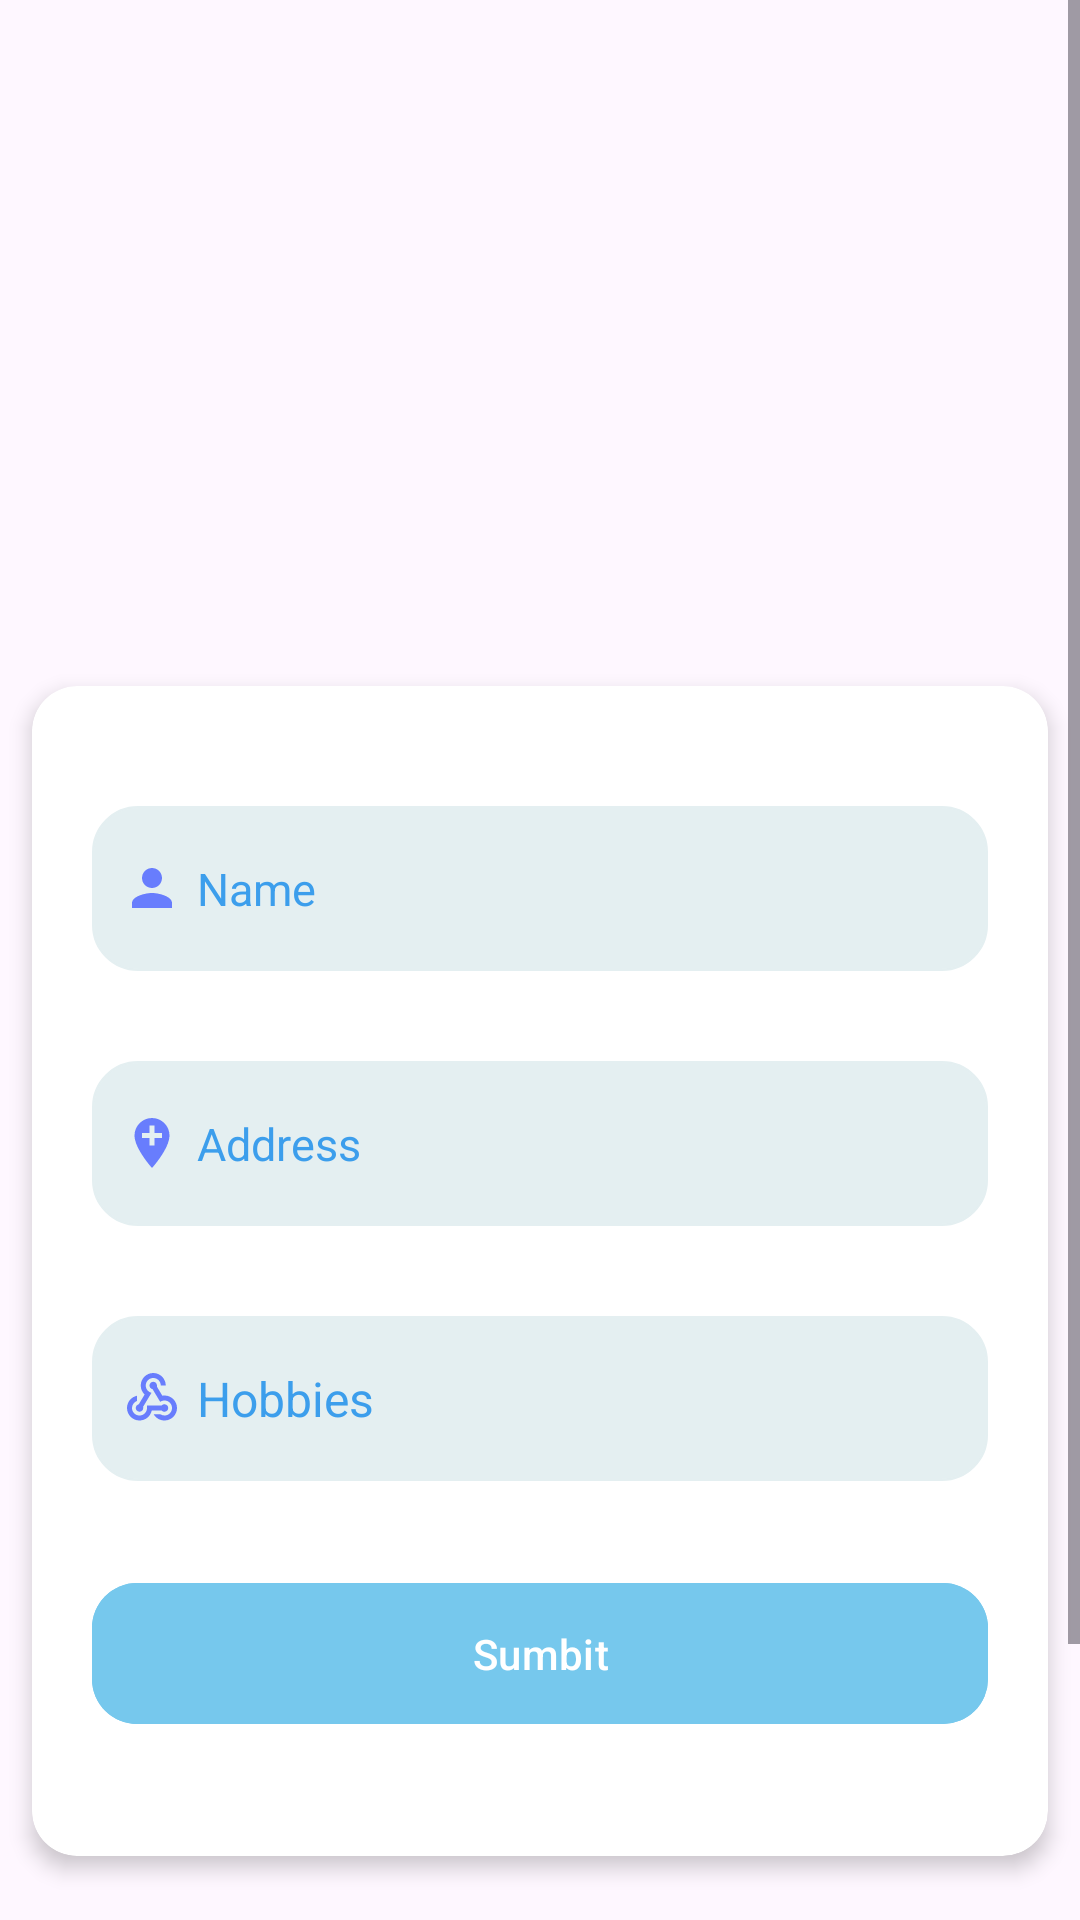

The Android layout XML behind this screen, and the referenced resources:
<!-- AndroidManifest.xml: application theme Theme.KbTech -->
<!-- res/layout/fragment_home.xml -->
<?xml version="1.0" encoding="utf-8"?>
<ScrollView xmlns:android="http://schemas.android.com/apk/res/android"
    xmlns:tools="http://schemas.android.com/tools"
    android:layout_width="match_parent"
    android:layout_height="match_parent"
    xmlns:app="http://schemas.android.com/apk/res-auto"
    tools:context=".Fragment.HomeFragment">
   <RelativeLayout
       android:layout_width="match_parent"
       android:layout_height="wrap_content"
       >
       <LinearLayout
           android:layout_width="match_parent"
           android:layout_height="wrap_content"
           android:orientation="vertical"
           >
           <ImageView
               android:layout_width="150dp"
               android:layout_height="150dp"
               android:src="@drawable/ic_launcher_background"
               android:layout_gravity="center"
               android:id="@+id/imaLogo"
               android:layout_marginTop="50dp"
               />
           <androidx.cardview.widget.CardView
               android:layout_width="match_parent"
               android:layout_height="wrap_content"
               app:cardCornerRadius="15dp"
               app:cardBackgroundColor="#fff"
               android:layout_marginTop="15dp"
               app:cardPreventCornerOverlap="true"
               app:cardUseCompatPadding="true"
               app:cardElevation="4dp"
               app:cardMaxElevation="6dp"
               >
               <LinearLayout
                   android:layout_width="match_parent"
                   android:layout_height="wrap_content"
                   android:orientation="vertical"
                   >
                   <EditText
                       android:layout_width="match_parent"
                       android:layout_height="55dp"
                       android:hint="Name"
                       android:padding="10dp"
                       android:layout_marginLeft="20dp"
                       android:layout_marginRight="20dp"
                       android:backgroundTint="#E4EFF1"
                       android:layout_marginTop="40dp"
                       android:textColor="#3C9EEC"
                       android:drawableLeft="@drawable/baseline_person"
                       android:textColorHint="#3C9EEC"
                       android:paddingLeft="5dp"
                       android:id="@+id/nameEdit"
                       android:textSize="15dp"
                       android:drawablePadding="5dp"
                       android:background="@drawable/background_edit"
                       />
                   <EditText
                       android:layout_width="match_parent"
                       android:layout_height="55dp"
                       android:hint="Address"
                       android:padding="10dp"
                       android:textSize="15dp"
                       android:id="@+id/addresEdit"
                       android:layout_marginLeft="20dp"
                       android:layout_marginRight="20dp"
                       android:backgroundTint="#E4EFF1"
                       android:layout_marginTop="30dp"
                       android:textColor="#3C9EEC"
                       android:drawableLeft="@drawable/baseline_add_location_24"
                       android:textColorHint="#3C9EEC"
                       android:paddingLeft="5dp"
                       android:drawablePadding="5dp"
                       android:background="@drawable/background_edit"
                       />
                   <EditText
                       android:layout_width="match_parent"
                       android:layout_height="55dp"
                       android:hint="Hobbies"
                       android:padding="10dp"
                       android:textSize="16dp"
                       android:layout_marginLeft="20dp"
                       android:layout_marginRight="20dp"
                       android:backgroundTint="#E4EFF1"
                       android:layout_marginTop="30dp"
                       android:textColor="#3C9EEC"
                       android:drawableLeft="@drawable/baseline_webhook"
                       android:textColorHint="#3C9EEC"
                       android:paddingLeft="5dp"
                       android:id="@+id/hobbies"
                       android:drawablePadding="5dp"
                       android:background="@drawable/background_edit"
                       />
                   <TextView
                       android:id="@+id/errorText"
                       android:layout_width="match_parent"
                       android:layout_height="wrap_content"
                       android:textColor="@android:color/holo_red_dark"
                       android:visibility="gone"
                       android:layout_marginLeft="20sp"
                       android:text="Error message"
                       android:layout_marginTop="8dp"/>
                   <com.google.android.material.button.MaterialButton
                       android:layout_width="match_parent"
                       android:layout_height="55dp"
                       android:text="Sumbit"
                       app:cornerRadius="15dp"
                       android:id="@+id/sumbitBtn"
                       android:layout_marginTop="30dp"
                       android:backgroundTint="#76C8ED"
                       android:layout_marginBottom="40dp"
                       android:layout_marginLeft="20dp"
                       android:layout_marginRight="20dp"
                       />
               </LinearLayout>
           </androidx.cardview.widget.CardView>
           <com.google.android.material.button.MaterialButton
               android:layout_width="match_parent"
               android:layout_height="55dp"
               android:text="Show Data All"
               app:cornerRadius="15dp"
               android:id="@+id/showBtn"
               android:layout_marginTop="20dp"
               android:backgroundTint="#76C8ED"
               android:layout_marginBottom="40dp"
               android:layout_marginLeft="20dp"
               android:layout_marginRight="20dp"
               />
       </LinearLayout>
       <ProgressBar
           android:layout_width="wrap_content"
           android:layout_height="wrap_content"
           android:id="@+id/progessBar"
           android:layout_centerInParent="true"
           android:visibility="gone"
           />
   </RelativeLayout>
</ScrollView>
<!-- resources referenced by this layout -->
<resources>
  <!-- drawable background_edit (drawable) -->
  <?xml version="1.0" encoding="utf-8"?>
  <shape xmlns:android="http://schemas.android.com/apk/res/android">
  
      <corners android:radius="15dp"
          />
     <stroke android:width=".5dp" android:color="#fff"/>
  </shape>
  <!-- drawable baseline_add_location_24 (drawable) -->
  <vector xmlns:android="http://schemas.android.com/apk/res/android" android:height="20dp" android:tint="#687DFD" android:viewportHeight="24" android:viewportWidth="24" android:width="20dp">
        
      <path android:fillColor="@android:color/white" android:pathData="M12,2C8.14,2 5,5.14 5,9c0,5.25 7,13 7,13s7,-7.75 7,-13c0,-3.86 -3.14,-7 -7,-7zM16,10h-3v3h-2v-3L8,10L8,8h3L11,5h2v3h3v2z"/>
      
  </vector>
  <!-- drawable baseline_person (drawable) -->
  <vector xmlns:android="http://schemas.android.com/apk/res/android" android:height="20dp" android:tint="#687DFD" android:viewportHeight="24" android:viewportWidth="24" android:width="20dp">
        
      <path android:fillColor="@android:color/white" android:pathData="M12,12c2.21,0 4,-1.79 4,-4s-1.79,-4 -4,-4 -4,1.79 -4,4 1.79,4 4,4zM12,14c-2.67,0 -8,1.34 -8,4v2h16v-2c0,-2.66 -5.33,-4 -8,-4z"/>
      
  </vector>
  <!-- drawable baseline_webhook (drawable) -->
  <vector xmlns:android="http://schemas.android.com/apk/res/android" android:height="20dp" android:tint="#687DFD" android:viewportHeight="24" android:viewportWidth="24" android:width="20dp">
        
      <path android:fillColor="@android:color/white" android:pathData="M10,15l5.88,0c0.27,-0.31 0.67,-0.5 1.12,-0.5c0.83,0 1.5,0.67 1.5,1.5c0,0.83 -0.67,1.5 -1.5,1.5c-0.44,0 -0.84,-0.19 -1.12,-0.5l-3.98,0c-0.46,2.28 -2.48,4 -4.9,4c-2.76,0 -5,-2.24 -5,-5c0,-2.42 1.72,-4.44 4,-4.9l0,2.07C4.84,13.58 4,14.7 4,16c0,1.65 1.35,3 3,3s3,-1.35 3,-3V15zM12.5,4c1.65,0 3,1.35 3,3h2c0,-2.76 -2.24,-5 -5,-5l0,0c-2.76,0 -5,2.24 -5,5c0,1.43 0.6,2.71 1.55,3.62l-2.35,3.9C6.02,14.66 5.5,15.27 5.5,16c0,0.83 0.67,1.5 1.5,1.5s1.5,-0.67 1.5,-1.5c0,-0.16 -0.02,-0.31 -0.07,-0.45l3.38,-5.63C10.49,9.61 9.5,8.42 9.5,7C9.5,5.35 10.85,4 12.5,4zM17,13c-0.64,0 -1.23,0.2 -1.72,0.54l-3.05,-5.07C11.53,8.35 11,7.74 11,7c0,-0.83 0.67,-1.5 1.5,-1.5S14,6.17 14,7c0,0.15 -0.02,0.29 -0.06,0.43l2.19,3.65C16.41,11.03 16.7,11 17,11l0,0c2.76,0 5,2.24 5,5c0,2.76 -2.24,5 -5,5c-1.85,0 -3.47,-1.01 -4.33,-2.5l2.67,0C15.82,18.82 16.39,19 17,19c1.65,0 3,-1.35 3,-3S18.65,13 17,13z"/>
      
  </vector>
  <style name="Theme.KbTech" parent="Base.Theme.KbTech" />
  <style name="Base.Theme.KbTech" parent="Theme.Material3.DayNight.NoActionBar">
          
          
      </style>
</resources>
